Dataset: lpr_ocr_dataset (GitHub, anandyn02/lpr_ocr_dataset). Classes: day clear, day fog, day rain, day snow, dusk clear, dusk fog, dusk rain, dusk snow, night clear, night fog, night rain, night snow.

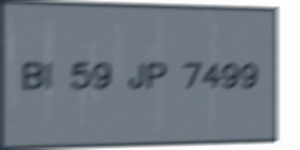
Label: dusk rain

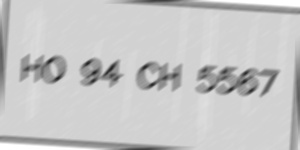
Label: day rain

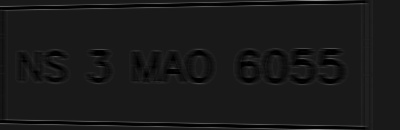
Label: day snow

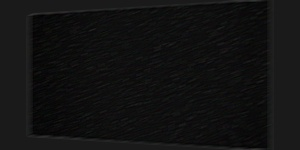
Label: night snow

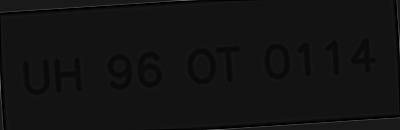
Label: day fog

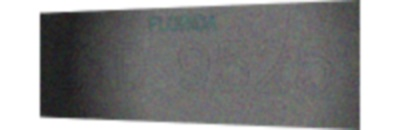
Label: night clear
